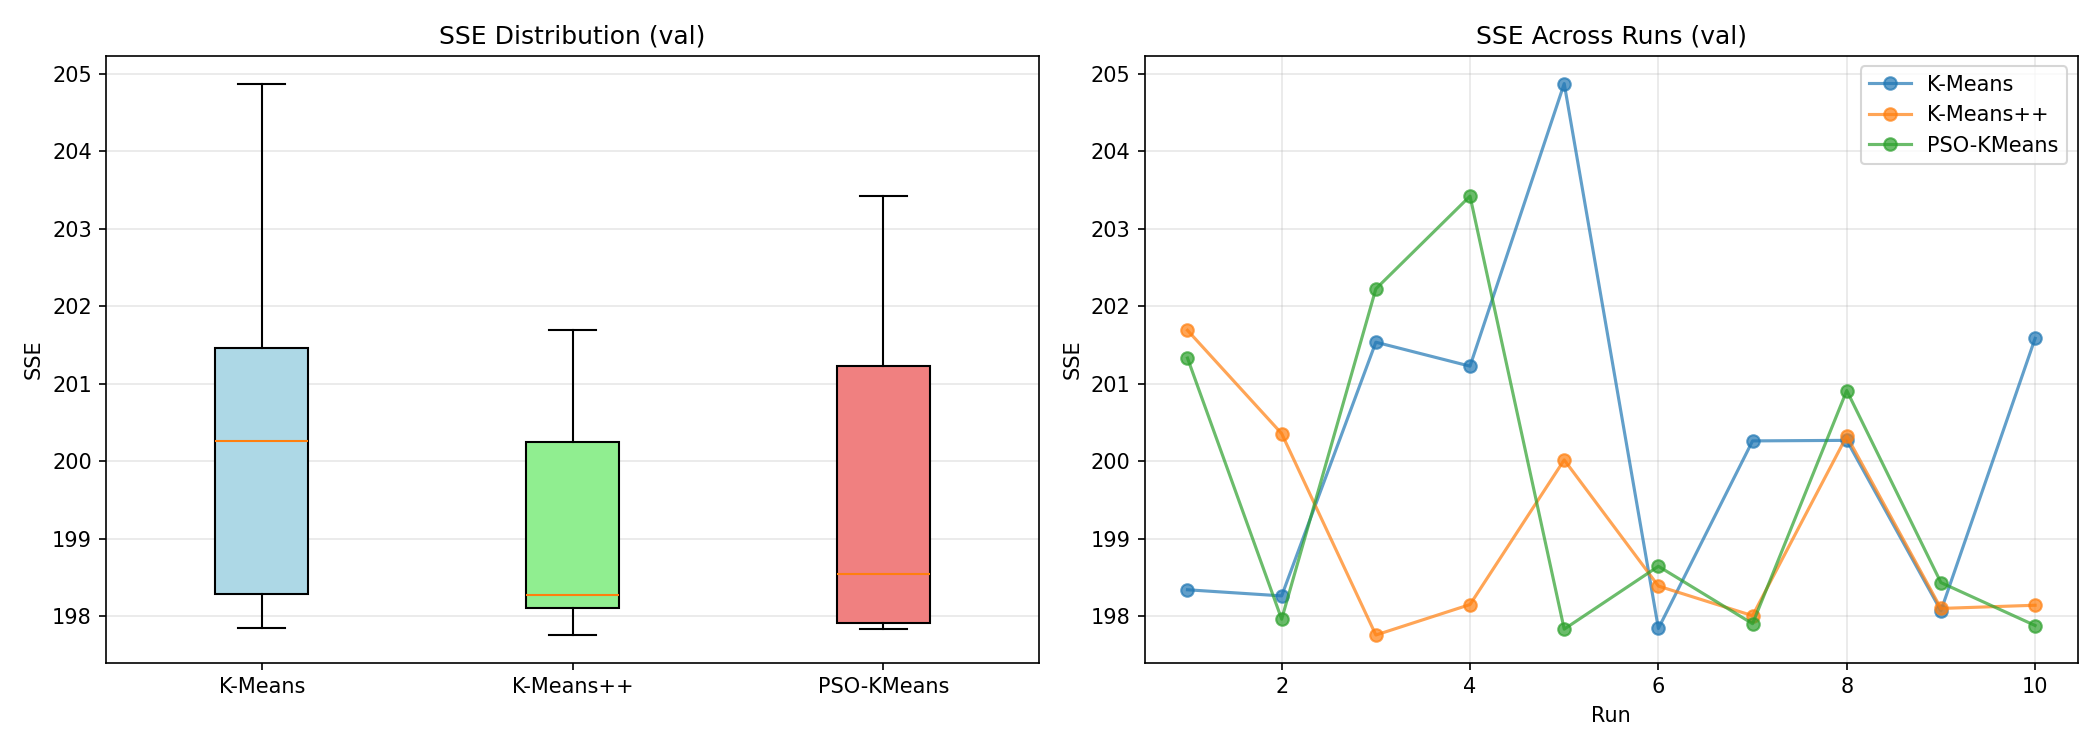

Values plotted in this chart, from the file beside it:
algorithm, run, seed, sse
K-Means, 1, 42, 198.3
K-Means++, 1, 42, 201.7
PSO-KMeans, 1, 42, 201.3
K-Means, 2, 43, 198.3
K-Means++, 2, 43, 200.4
PSO-KMeans, 2, 43, 198
K-Means, 3, 44, 201.5
K-Means++, 3, 44, 197.8
PSO-KMeans, 3, 44, 202.2
K-Means, 4, 45, 201.2
K-Means++, 4, 45, 198.1
PSO-KMeans, 4, 45, 203.4
K-Means, 5, 46, 204.9
K-Means++, 5, 46, 200
PSO-KMeans, 5, 46, 197.8
K-Means, 6, 47, 197.8
K-Means++, 6, 47, 198.4
PSO-KMeans, 6, 47, 198.6
K-Means, 7, 48, 200.3
K-Means++, 7, 48, 198
PSO-KMeans, 7, 48, 197.9
K-Means, 8, 49, 200.3
K-Means++, 8, 49, 200.3
PSO-KMeans, 8, 49, 200.9
K-Means, 9, 50, 198.1
K-Means++, 9, 50, 198.1
PSO-KMeans, 9, 50, 198.4
K-Means, 10, 51, 201.6
K-Means++, 10, 51, 198.1
PSO-KMeans, 10, 51, 197.9
